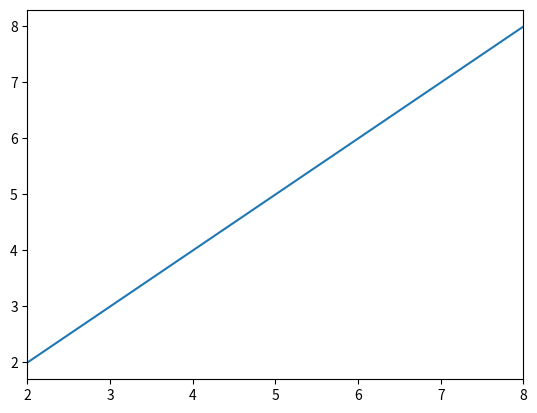

Python code for this plot:
import matplotlib.pyplot as plt
import numpy as np

plt.plot([2,4,6,8],[2,4,6,8])
left,right = plt.xlim(left=2,right=8)
print(left)
print(right)
plt.show()